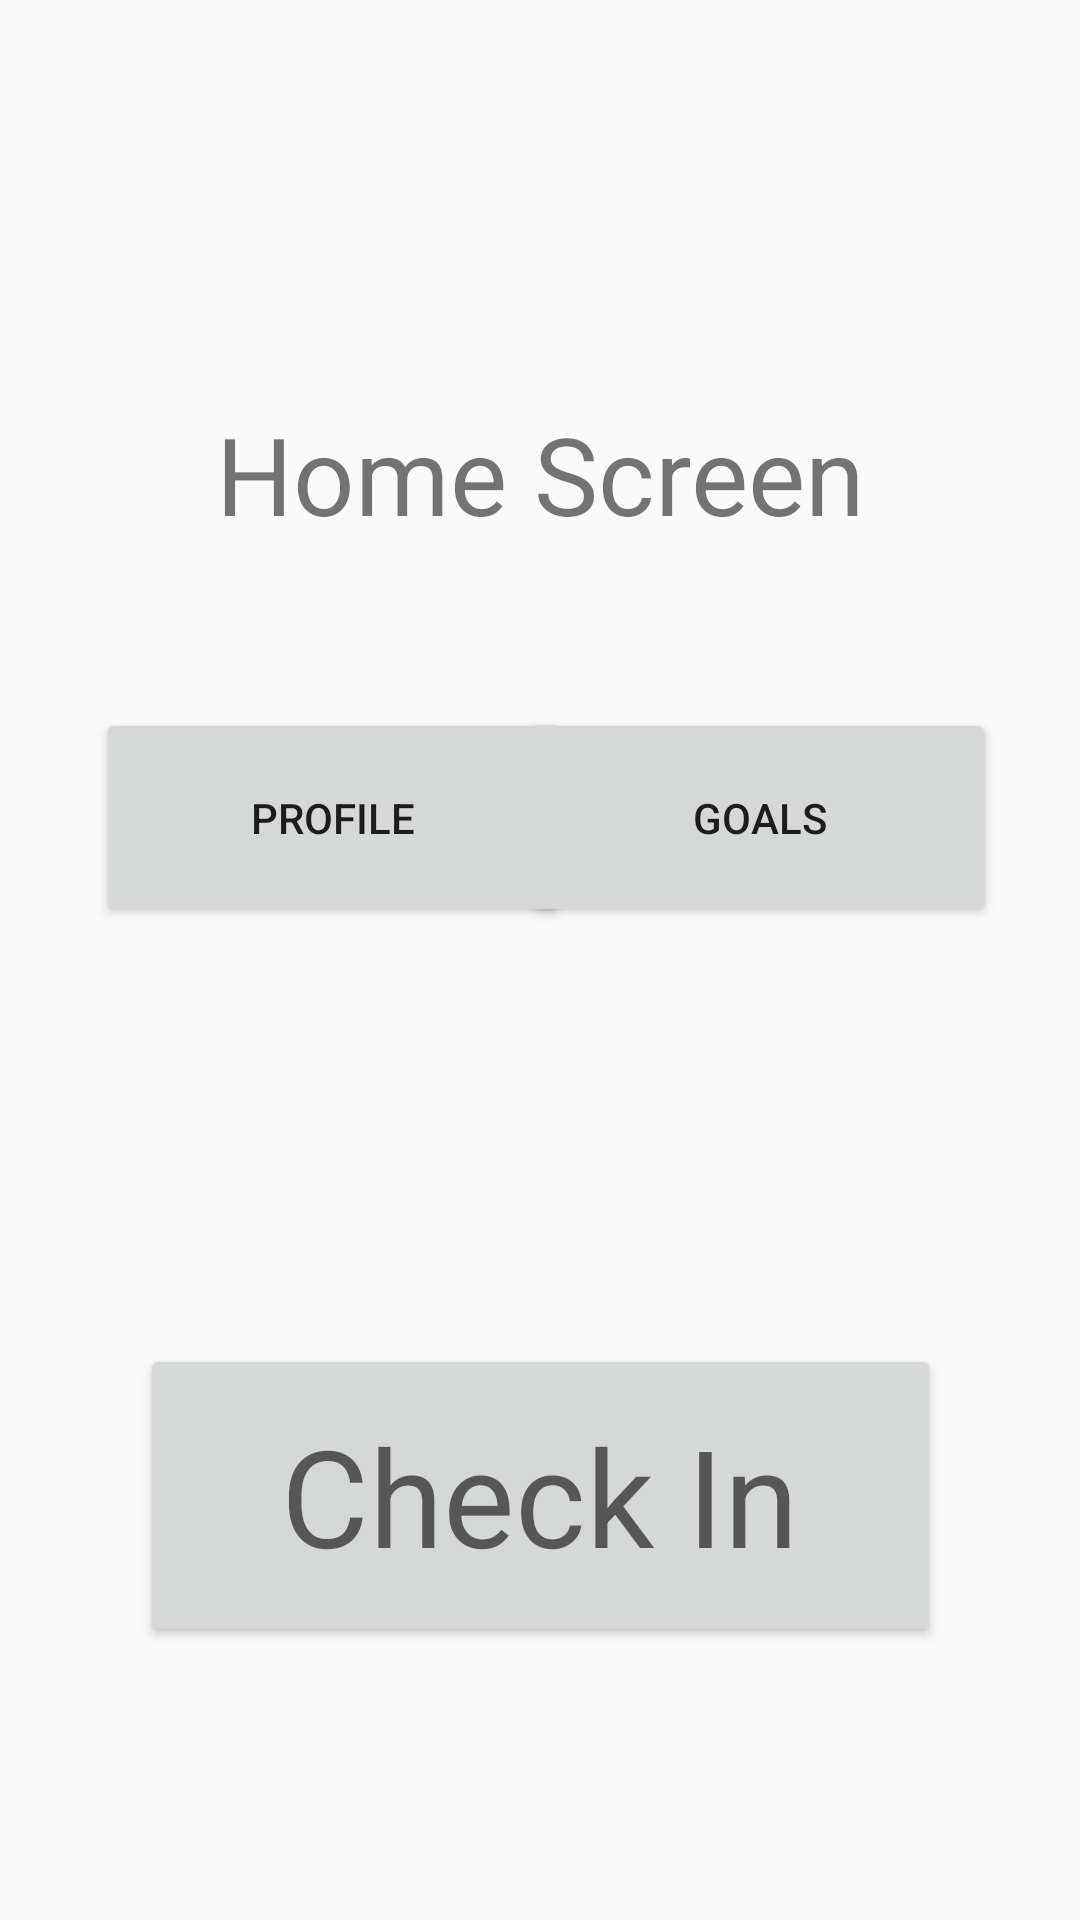

Android layout source for this screen:
<!-- AndroidManifest.xml: application theme AppTheme -->
<!-- res/layout/activity_main.xml -->
<?xml version="1.0" encoding="utf-8"?>
<androidx.constraintlayout.widget.ConstraintLayout xmlns:android="http://schemas.android.com/apk/res/android"
    xmlns:app="http://schemas.android.com/apk/res-auto"
    xmlns:tools="http://schemas.android.com/tools"
    android:layout_width="match_parent"
    android:layout_height="match_parent"
    android:stateListAnimator="@null"
    tools:context=".MainActivity">

    <Button
        android:id="@+id/goalsButton"
        android:layout_width="158dp"
        android:layout_height="73dp"
        android:layout_marginTop="236dp"
        android:layout_marginEnd="28dp"
        android:layout_marginRight="28dp"
        android:text="Goals"
        app:layout_constraintEnd_toEndOf="parent"
        app:layout_constraintTop_toTopOf="parent" />

    <TextView
        android:id="@+id/textView"
        android:layout_width="wrap_content"
        android:layout_height="wrap_content"
        android:layout_marginTop="119dp"
        android:text="Home Screen"
        android:textSize="36sp"
        app:layout_constraintBottom_toBottomOf="parent"
        app:layout_constraintEnd_toEndOf="parent"
        app:layout_constraintLeft_toLeftOf="parent"
        app:layout_constraintRight_toRightOf="parent"
        app:layout_constraintStart_toStartOf="parent"
        app:layout_constraintTop_toTopOf="parent"
        app:layout_constraintVertical_bias="0.031" />

    <Button
        android:id="@+id/checkInButton"
        android:layout_width="267dp"
        android:layout_height="101dp"
        android:layout_marginTop="448dp"
        android:text="Check In"
        android:textAppearance="@style/TextAppearance.AppCompat.Display2"
        app:layout_constraintEnd_toEndOf="parent"
        app:layout_constraintStart_toStartOf="parent"
        app:layout_constraintTop_toTopOf="parent" />

    <Button
        android:id="@+id/profileButton"
        android:layout_width="158dp"
        android:layout_height="73dp"
        android:layout_marginStart="32dp"
        android:layout_marginLeft="32dp"
        android:layout_marginTop="236dp"
        android:text="Profile"
        app:layout_constraintStart_toStartOf="parent"
        app:layout_constraintTop_toTopOf="parent" />

</androidx.constraintlayout.widget.ConstraintLayout>
<!-- resources referenced by this layout -->
<resources>
  <style name="AppTheme" parent="Theme.AppCompat.Light.DarkActionBar">
          
          <item name="colorPrimary">@color/colorPrimary</item>
          <item name="colorPrimaryDark">@color/colorPrimaryDark</item>
          <item name="colorAccent">@color/colorAccent</item>
      </style>
  <!-- not gathered from this repository: default colours our renderer supplied (Android Studio template values) -->
  <color name="colorPrimary">#FF6200EE</color>
  <color name="colorPrimaryDark">#FF3700B3</color>
  <color name="colorAccent">#FF03DAC5</color>
</resources>
